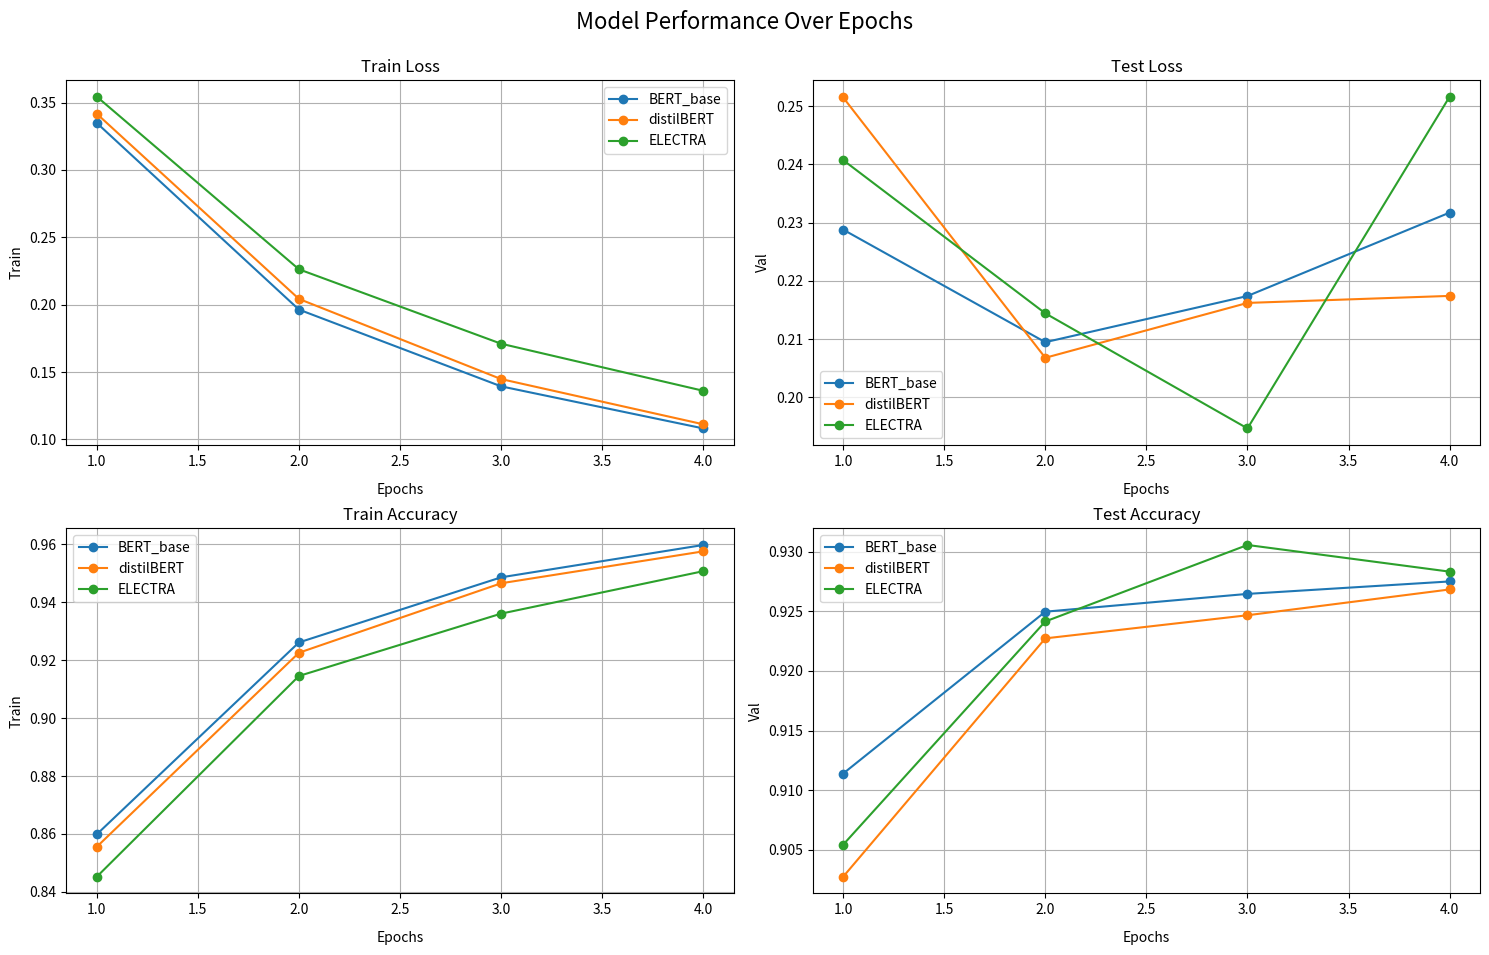

Here is the Python script that generated this plot:
import matplotlib.pyplot as plt
import numpy as np

# Example data with the redundant 'label' removed
N_epochs_DL = 15  # Adjust this as necessary
N_epochs_TF = 4  # Adjust this as necessary

# DATA = SST2_1

models_data1 = {
    'MLP': {
        'Train_Acc': [0.7403125166893005, 0.782474935054779, 0.7919479608535767, 0.797448992729187, 0.8025770783424377, 0.8104836940765381, 0.8125908970832825, 0.8154439926147461, 0.8187446594238281, 0.8199753761291504, 0.8233879208564758, 0.8263342380523682, 0.826968252658844, 0.8285160064697266, 0.8310893774032593],
        'Train_Loss': [0.5280630588531494, 0.47458919882774353, 0.4571123719215393, 0.4461638331413269, 0.4389374852180481, 0.42645901441574097, 0.42202961444854736, 0.41501903533935547, 0.4105319678783417, 0.4069584906101227, 0.40163853764533997, 0.397494912147522, 0.3950704336166382, 0.3931514322757721, 0.3866216540336609],
        'Val_Acc': [0.7908555269241333, 0.7976430058479309, 0.8045796751976013, 0.810024619102478, 0.8169612884521484, 0.816364586353302, 0.8210636377334595, 0.8229283094406128, 0.8280748724937439, 0.8277019262313843, 0.8301633596420288, 0.8329976797103882, 0.8338927626609802, 0.8353099226951599, 0.8388901352882385],
        'Val_Loss': [0.45460209250450134, 0.44094109535217285, 0.4286123812198639, 0.41882094740867615, 0.4111679494380951, 0.4118380546569824, 0.3989301025867462, 0.39399710297584534, 0.3900335729122162, 0.3907005786895752, 0.3888159990310669, 0.38258111476898193, 0.3830885887145996, 0.3794887959957123, 0.376716285943985],
        'epochs': np.arange(1, N_epochs_DL + 1)
    },
    'CNN': {
        'Train_Acc': [0.646421492099762, 0.6948494911193848, 0.7087420225143433, 0.7176369428634644, 0.7218140363693237, 0.7275575399398804, 0.7313616275787354, 0.7354641556739807, 0.7429978251457214, 0.7445828318595886, 0.7471562027931213, 0.7517995238304138, 0.7527132630348206, 0.7565733194351196, 0.7581583857536316],
        'Train_Loss': [0.6268441677093506, 0.5818923115730286, 0.5614352822303772, 0.5528185367584229, 0.5451001524925232, 0.5373831987380981, 0.5297794938087463, 0.5251173377037048, 0.5182890892028809, 0.5116629004478455, 0.5095157623291016, 0.5029621124267578, 0.4999683201313019, 0.49738186597824097, 0.4924934506416321],
        'Val_Acc': [0.6976206302642822, 0.7117177844047546, 0.7083613276481628, 0.7128365635871887, 0.7170134782791138, 0.7094055414199829, 0.7329753041267395, 0.7322294116020203, 0.7367047071456909, 0.7110464572906494, 0.7428954839706421, 0.734541654586792, 0.7391660809516907, 0.7505780458450317, 0.7483404278755188],
        'Val_Loss': [0.5866148471832275, 0.5609935522079468, 0.5543216466903687, 0.5614852905273438, 0.5480287075042725, 0.5578920245170593, 0.5274492502212524, 0.5268547534942627, 0.5222018361091614, 0.5560338497161865, 0.5187031626701355, 0.5278877019882202, 0.5150685906410217, 0.5069602131843567, 0.5053796172142029],
        'epochs': np.arange(1, N_epochs_DL + 1)
    },
    'RNN': {
        'Train_Acc': [0.7236228585243225, 0.743370771408081, 0.7547085285186768, 0.7594823241233826, 0.7644426226615906, 0.768284022808075, 0.7724051475524902, 0.7771230340003967, 0.7801812291145325, 0.7843769788742065, 0.7828665375709534, 0.7863536477088928, 0.7902323603630066, 0.789113461971283, 0.7967404127120972],
        'Train_Loss': [0.5389851927757263, 0.5168284773826599, 0.4989835321903229, 0.4912647306919098, 0.4838959872722626, 0.48041024804115295, 0.4741634726524353, 0.46435311436653137, 0.46113651990890503, 0.4520343244075775, 0.45669835805892944, 0.451353520154953, 0.4480915069580078, 0.4486345648765564, 0.4340810179710388],
        'Val_Acc': [0.7262623906135559, 0.7478182911872864, 0.7303647398948669, 0.7613933086395264, 0.751398503780365, 0.7472962141036987, 0.7645260095596313, 0.7710151672363281, 0.7751174569129944, 0.7725068926811218, 0.7704930305480957, 0.7746699452400208, 0.7843663692474365, 0.78168123960495, 0.779518187046051],
        'Val_Loss': [0.530576765537262, 0.5051789283752441, 0.5344845652580261, 0.4825063943862915, 0.5081067085266113, 0.5046193599700928, 0.48668283224105835, 0.4791106879711151, 0.4680091440677643, 0.48473548889160156, 0.4801090955734253, 0.47036635875701904, 0.45508816838264465, 0.4570018947124481, 0.4553026258945465],
        'epochs': np.arange(1, N_epochs_DL + 1)
    },
    'LSTM': {
        'Train_Acc': [0.6187297105789185, 0.6831014752388, 0.696341335773468, 0.7095625400543213, 0.7195203900337219, 0.7311565279960632, 0.7379629015922546, 0.7455898523330688, 0.752135157585144, 0.757375180721283, 0.7652444839477539, 0.7700182795524597, 0.7753515243530273, 0.779994785785675, 0.788199782371521],
        'Train_Loss': [0.6441648006439209, 0.5906595587730408, 0.5731194019317627, 0.5584167242050171, 0.5477322936058044, 0.5338645577430725, 0.5228525400161743, 0.5133535265922546, 0.504418134689331, 0.4956718385219574, 0.48670339584350586, 0.47805875539779663, 0.4686107933521271, 0.4592962861061096, 0.44851982593536377],
        'Val_Acc': [0.6640560626983643, 0.6884463429450989, 0.7023942470550537, 0.7130603194236755, 0.7254419326782227, 0.7317818999290466, 0.7298426032066345, 0.7211904525756836, 0.7501305341720581, 0.7426717281341553, 0.7548295855522156, 0.754456639289856, 0.7569180130958557, 0.766017735004425, 0.7604236602783203],
        'Val_Loss': [0.6069639921188354, 0.5808297395706177, 0.5659984350204468, 0.5521641969680786, 0.540982723236084, 0.5253297090530396, 0.5313506722450256, 0.5343418717384338, 0.5043997168540955, 0.5157902240753174, 0.4970165193080902, 0.49426549673080444, 0.4935286343097687, 0.48192816972732544, 0.4900360405445099],
        'epochs': np.arange(1, N_epochs_DL + 1)
        },
    'GRU': {
        'Train_Acc': [0.6213217377662659, 0.6669339537620544, 0.6999589800834656, 0.7201170921325684, 0.7306343913078308, 0.7355387210845947, 0.7421773076057434, 0.749170184135437, 0.7505874037742615, 0.7592585682868958, 0.7660649418830872, 0.7750531435012817, 0.7823257446289062, 0.7927311658859253, 0.7992578148841858],
        'Train_Loss': [0.6429013013839722, 0.6041003465652466, 0.5689570307731628, 0.5471254587173462, 0.5348019003868103, 0.5247704982757568, 0.5168247818946838, 0.5081308484077454, 0.5007929801940918, 0.4914919137954712, 0.48006004095077515, 0.4677404463291168, 0.4556715786457062, 0.4405488669872284, 0.4284902513027191],
        'Val_Acc': [0.6533154249191284, 0.6887446641921997, 0.7168643474578857, 0.7260386347770691, 0.7261132001876831, 0.7211904525756836, 0.7399119734764099, 0.7393898963928223, 0.7407324314117432, 0.7483404278755188, 0.7560975551605225, 0.7591556906700134, 0.761766254901886, 0.7646005749702454, 0.7766092419624329],
        'Val_Loss': [0.6187076568603516, 0.5827844738960266, 0.5490217208862305, 0.5335297584533691, 0.5327761173248291, 0.5384032726287842, 0.5155289769172668, 0.5136852860450745, 0.5168256163597107, 0.5027708411216736, 0.49224549531936646, 0.49350813031196594, 0.4883711636066437, 0.4756390154361725, 0.47282448410987854],
        'epochs': np.arange(1, N_epochs_DL + 1)
        }
}

models_data2 = {
    'BERT_base': {
        'Train_Acc': [0.859862744808197, 0.9261179566383362, 0.9485883712768555, 0.9597583413124084],
        'Train_Loss': [0.33491596579551697, 0.19638070464134216, 0.13940657675266266, 0.1081836074590683],
        'Val_Acc': [0.9113895893096924, 0.9249645471572876, 0.9264563322067261, 0.9275005459785461],
        'Val_Loss': [0.2287985384464264, 0.20946374535560608, 0.21739661693572998, 0.23172101378440857],
        'epochs': np.arange(1, N_epochs_TF + 1)
    },
    'distilBERT': {
        'Train_Acc': [0.8555551171302795, 0.9225562214851379, 0.9465371370315552, 0.9575579166412354],
        'Train_Loss': [0.3417491912841797, 0.20429827272891998, 0.14480571448802948, 0.11123823374509811],
        'Val_Acc': [0.9027373790740967, 0.9227269291877747, 0.9246662259101868, 0.9268292784690857],
        'Val_Loss': [0.25150856375694275, 0.20678342878818512, 0.21620914340019226, 0.21741342544555664],
        'epochs': np.arange(1, N_epochs_TF + 1)
    },
    'ELECTRA': {
        'Train_Acc': [0.8452243208885193, 0.9145377278327942, 0.9360571503639221, 0.9507142305374146],
        'Train_Loss': [0.35446834564208984, 0.22629167139530182, 0.1710481345653534, 0.13610687851905823],
        'Val_Acc': [0.905422568321228, 0.9241440892219543, 0.9305586814880371, 0.9283210039138794],
        'Val_Loss': [0.2407425194978714, 0.2144194394350052, 0.19465497136116028, 0.2516426146030426],
        'epochs': np.arange(1, N_epochs_TF + 1)
    }
 
}

models_data0 = {
    'MLP': {
        'Train_Acc': [0.7403125166893005, 0.782474935054779, 0.7919479608535767, 0.797448992729187, 0.8025770783424377, 0.8104836940765381, 0.8125908970832825, 0.8154439926147461, 0.8187446594238281, 0.8199753761291504, 0.8233879208564758, 0.8263342380523682, 0.826968252658844, 0.8285160064697266, 0.8310893774032593],
        'Train_Loss': [0.5280630588531494, 0.47458919882774353, 0.4571123719215393, 0.4461638331413269, 0.4389374852180481, 0.42645901441574097, 0.42202961444854736, 0.41501903533935547, 0.4105319678783417, 0.4069584906101227, 0.40163853764533997, 0.397494912147522, 0.3950704336166382, 0.3931514322757721, 0.3866216540336609],
        'Val_Acc': [0.7908555269241333, 0.7976430058479309, 0.8045796751976013, 0.810024619102478, 0.8169612884521484, 0.816364586353302, 0.8210636377334595, 0.8229283094406128, 0.8280748724937439, 0.8277019262313843, 0.8301633596420288, 0.8329976797103882, 0.8338927626609802, 0.8353099226951599, 0.8388901352882385],
        'Val_Loss': [0.45460209250450134, 0.44094109535217285, 0.4286123812198639, 0.41882094740867615, 0.4111679494380951, 0.4118380546569824, 0.3989301025867462, 0.39399710297584534, 0.3900335729122162, 0.3907005786895752, 0.3888159990310669, 0.38258111476898193, 0.3830885887145996, 0.3794887959957123, 0.376716285943985],
        'epochs': np.arange(1, N_epochs_DL + 1)
    },
    'CNN': {
        'Train_Acc': [0.646421492099762, 0.6948494911193848, 0.7087420225143433, 0.7176369428634644, 0.7218140363693237, 0.7275575399398804, 0.7313616275787354, 0.7354641556739807, 0.7429978251457214, 0.7445828318595886, 0.7471562027931213, 0.7517995238304138, 0.7527132630348206, 0.7565733194351196, 0.7581583857536316],
        'Train_Loss': [0.6268441677093506, 0.5818923115730286, 0.5614352822303772, 0.5528185367584229, 0.5451001524925232, 0.5373831987380981, 0.5297794938087463, 0.5251173377037048, 0.5182890892028809, 0.5116629004478455, 0.5095157623291016, 0.5029621124267578, 0.4999683201313019, 0.49738186597824097, 0.4924934506416321],
        'Val_Acc': [0.6976206302642822, 0.7117177844047546, 0.7083613276481628, 0.7128365635871887, 0.7170134782791138, 0.7094055414199829, 0.7329753041267395, 0.7322294116020203, 0.7367047071456909, 0.7110464572906494, 0.7428954839706421, 0.734541654586792, 0.7391660809516907, 0.7505780458450317, 0.7483404278755188],
        'Val_Loss': [0.5866148471832275, 0.5609935522079468, 0.5543216466903687, 0.5614852905273438, 0.5480287075042725, 0.5578920245170593, 0.5274492502212524, 0.5268547534942627, 0.5222018361091614, 0.5560338497161865, 0.5187031626701355, 0.5278877019882202, 0.5150685906410217, 0.5069602131843567, 0.5053796172142029],
        'epochs': np.arange(1, N_epochs_DL + 1)
    },
    'RNN': {
        'Train_Acc': [0.7236228585243225, 0.743370771408081, 0.7547085285186768, 0.7594823241233826, 0.7644426226615906, 0.768284022808075, 0.7724051475524902, 0.7771230340003967, 0.7801812291145325, 0.7843769788742065, 0.7828665375709534, 0.7863536477088928, 0.7902323603630066, 0.789113461971283, 0.7967404127120972],
        'Train_Loss': [0.5389851927757263, 0.5168284773826599, 0.4989835321903229, 0.4912647306919098, 0.4838959872722626, 0.48041024804115295, 0.4741634726524353, 0.46435311436653137, 0.46113651990890503, 0.4520343244075775, 0.45669835805892944, 0.451353520154953, 0.4480915069580078, 0.4486345648765564, 0.4340810179710388],
        'Val_Acc': [0.7262623906135559, 0.7478182911872864, 0.7303647398948669, 0.7613933086395264, 0.751398503780365, 0.7472962141036987, 0.7645260095596313, 0.7710151672363281, 0.7751174569129944, 0.7725068926811218, 0.7704930305480957, 0.7746699452400208, 0.7843663692474365, 0.78168123960495, 0.779518187046051],
        'Val_Loss': [0.530576765537262, 0.5051789283752441, 0.5344845652580261, 0.4825063943862915, 0.5081067085266113, 0.5046193599700928, 0.48668283224105835, 0.4791106879711151, 0.4680091440677643, 0.48473548889160156, 0.4801090955734253, 0.47036635875701904, 0.45508816838264465, 0.4570018947124481, 0.4553026258945465],
        'epochs': np.arange(1, N_epochs_DL + 1)
    },
    'LSTM': {
        'Train_Acc': [0.6187297105789185, 0.6831014752388, 0.696341335773468, 0.7095625400543213, 0.7195203900337219, 0.7311565279960632, 0.7379629015922546, 0.7455898523330688, 0.752135157585144, 0.757375180721283, 0.7652444839477539, 0.7700182795524597, 0.7753515243530273, 0.779994785785675, 0.788199782371521],
        'Train_Loss': [0.6441648006439209, 0.5906595587730408, 0.5731194019317627, 0.5584167242050171, 0.5477322936058044, 0.5338645577430725, 0.5228525400161743, 0.5133535265922546, 0.504418134689331, 0.4956718385219574, 0.48670339584350586, 0.47805875539779663, 0.4686107933521271, 0.4592962861061096, 0.44851982593536377],
        'Val_Acc': [0.6640560626983643, 0.6884463429450989, 0.7023942470550537, 0.7130603194236755, 0.7254419326782227, 0.7317818999290466, 0.7298426032066345, 0.7211904525756836, 0.7501305341720581, 0.7426717281341553, 0.7548295855522156, 0.754456639289856, 0.7569180130958557, 0.766017735004425, 0.7604236602783203],
        'Val_Loss': [0.6069639921188354, 0.5808297395706177, 0.5659984350204468, 0.5521641969680786, 0.540982723236084, 0.5253297090530396, 0.5313506722450256, 0.5343418717384338, 0.5043997168540955, 0.5157902240753174, 0.4970165193080902, 0.49426549673080444, 0.4935286343097687, 0.48192816972732544, 0.4900360405445099],
        'epochs': np.arange(1, N_epochs_DL + 1)
        },
    'GRU': {
        'Train_Acc': [0.6213217377662659, 0.6669339537620544, 0.6999589800834656, 0.7201170921325684, 0.7306343913078308, 0.7355387210845947, 0.7421773076057434, 0.749170184135437, 0.7505874037742615, 0.7592585682868958, 0.7660649418830872, 0.7750531435012817, 0.7823257446289062, 0.7927311658859253, 0.7992578148841858],
        'Train_Loss': [0.6429013013839722, 0.6041003465652466, 0.5689570307731628, 0.5471254587173462, 0.5348019003868103, 0.5247704982757568, 0.5168247818946838, 0.5081308484077454, 0.5007929801940918, 0.4914919137954712, 0.48006004095077515, 0.4677404463291168, 0.4556715786457062, 0.4405488669872284, 0.4284902513027191],
        'Val_Acc': [0.6533154249191284, 0.6887446641921997, 0.7168643474578857, 0.7260386347770691, 0.7261132001876831, 0.7211904525756836, 0.7399119734764099, 0.7393898963928223, 0.7407324314117432, 0.7483404278755188, 0.7560975551605225, 0.7591556906700134, 0.761766254901886, 0.7646005749702454, 0.7766092419624329],
        'Val_Loss': [0.6187076568603516, 0.5827844738960266, 0.5490217208862305, 0.5335297584533691, 0.5327761173248291, 0.5384032726287842, 0.5155289769172668, 0.5136852860450745, 0.5168256163597107, 0.5027708411216736, 0.49224549531936646, 0.49350813031196594, 0.4883711636066437, 0.4756390154361725, 0.47282448410987854],
        'epochs': np.arange(1, N_epochs_DL + 1)
        },
    'BERT_base': {
        'Train_Acc': [0.859862744808197, 0.9261179566383362, 0.9485883712768555, 0.9597583413124084],
        'Train_Loss': [0.33491596579551697, 0.19638070464134216, 0.13940657675266266, 0.1081836074590683],
        'Val_Acc': [0.9113895893096924, 0.9249645471572876, 0.9264563322067261, 0.9275005459785461],
        'Val_Loss': [0.2287985384464264, 0.20946374535560608, 0.21739661693572998, 0.23172101378440857],
        'epochs': np.arange(1, N_epochs_TF + 1)
    },
    'distilBERT': {
        'Train_Acc': [0.8555551171302795, 0.9225562214851379, 0.9465371370315552, 0.9575579166412354],
        'Train_Loss': [0.3417491912841797, 0.20429827272891998, 0.14480571448802948, 0.11123823374509811],
        'Val_Acc': [0.9027373790740967, 0.9227269291877747, 0.9246662259101868, 0.9268292784690857],
        'Val_Loss': [0.25150856375694275, 0.20678342878818512, 0.21620914340019226, 0.21741342544555664],
        'epochs': np.arange(1, N_epochs_TF + 1)
    },
    'ELECTRA': {
        'Train_Acc': [0.8452243208885193, 0.9145377278327942, 0.9360571503639221, 0.9507142305374146],
        'Train_Loss': [0.35446834564208984, 0.22629167139530182, 0.1710481345653534, 0.13610687851905823],
        'Val_Acc': [0.905422568321228, 0.9241440892219543, 0.9305586814880371, 0.9283210039138794],
        'Val_Loss': [0.2407425194978714, 0.2144194394350052, 0.19465497136116028, 0.2516426146030426],
        'epochs': np.arange(1, N_epochs_TF + 1)
    }
 
}

# Function to plot the data in a 2x2 grid with normalized epochs
def plot_model_performance(models_data):
    # Create a 2x2 subplot
    fig, axs = plt.subplots(2, 2, figsize=(15, 10))
    fig.suptitle("Model Performance Over Epochs", fontsize=16, y=0.95)
    
    # Plot configurations
    metrics = ['Train_Loss', 'Val_Loss', 'Train_Acc', 'Val_Acc']
    titles = ['Train Loss', 'Test Loss', 'Train Accuracy', 'Test Accuracy']
    
    # Iterate over the metrics and plot each one in a subplot
    for i, metric in enumerate(metrics):
        ax = axs[i//2, i%2]  # Determine the correct subplot
        ax.set_title(titles[i])
        ax.set_xlabel('Epochs', labelpad=10)
        ax.set_ylabel(metric.split('_')[0])
        
        for model_name, data in models_data.items():
            values = data[metric]
            # Normalize the epochs if required
            normalized_epochs = np.linspace(1, max(data['epochs']), num=len(values))

            # Plot the data
            ax.plot(normalized_epochs, values, label=model_name, marker='o')
            ax.legend(fontsize=10)
            ax.grid(True)
    
    # Adjust layout to prevent overlap
    plt.tight_layout()
    plt.subplots_adjust(top=0.88)  # Adjust the top spacing to prevent title overlap
    plt.savefig(r"C:\Users\<user>\Desktop\TF_train_val_plots.png", dpi=300, bbox_inches='tight')
    plt.show()

#plot_model_performance(models_data1)
plot_model_performance(models_data2)
#plot_model_performance(models_data0)